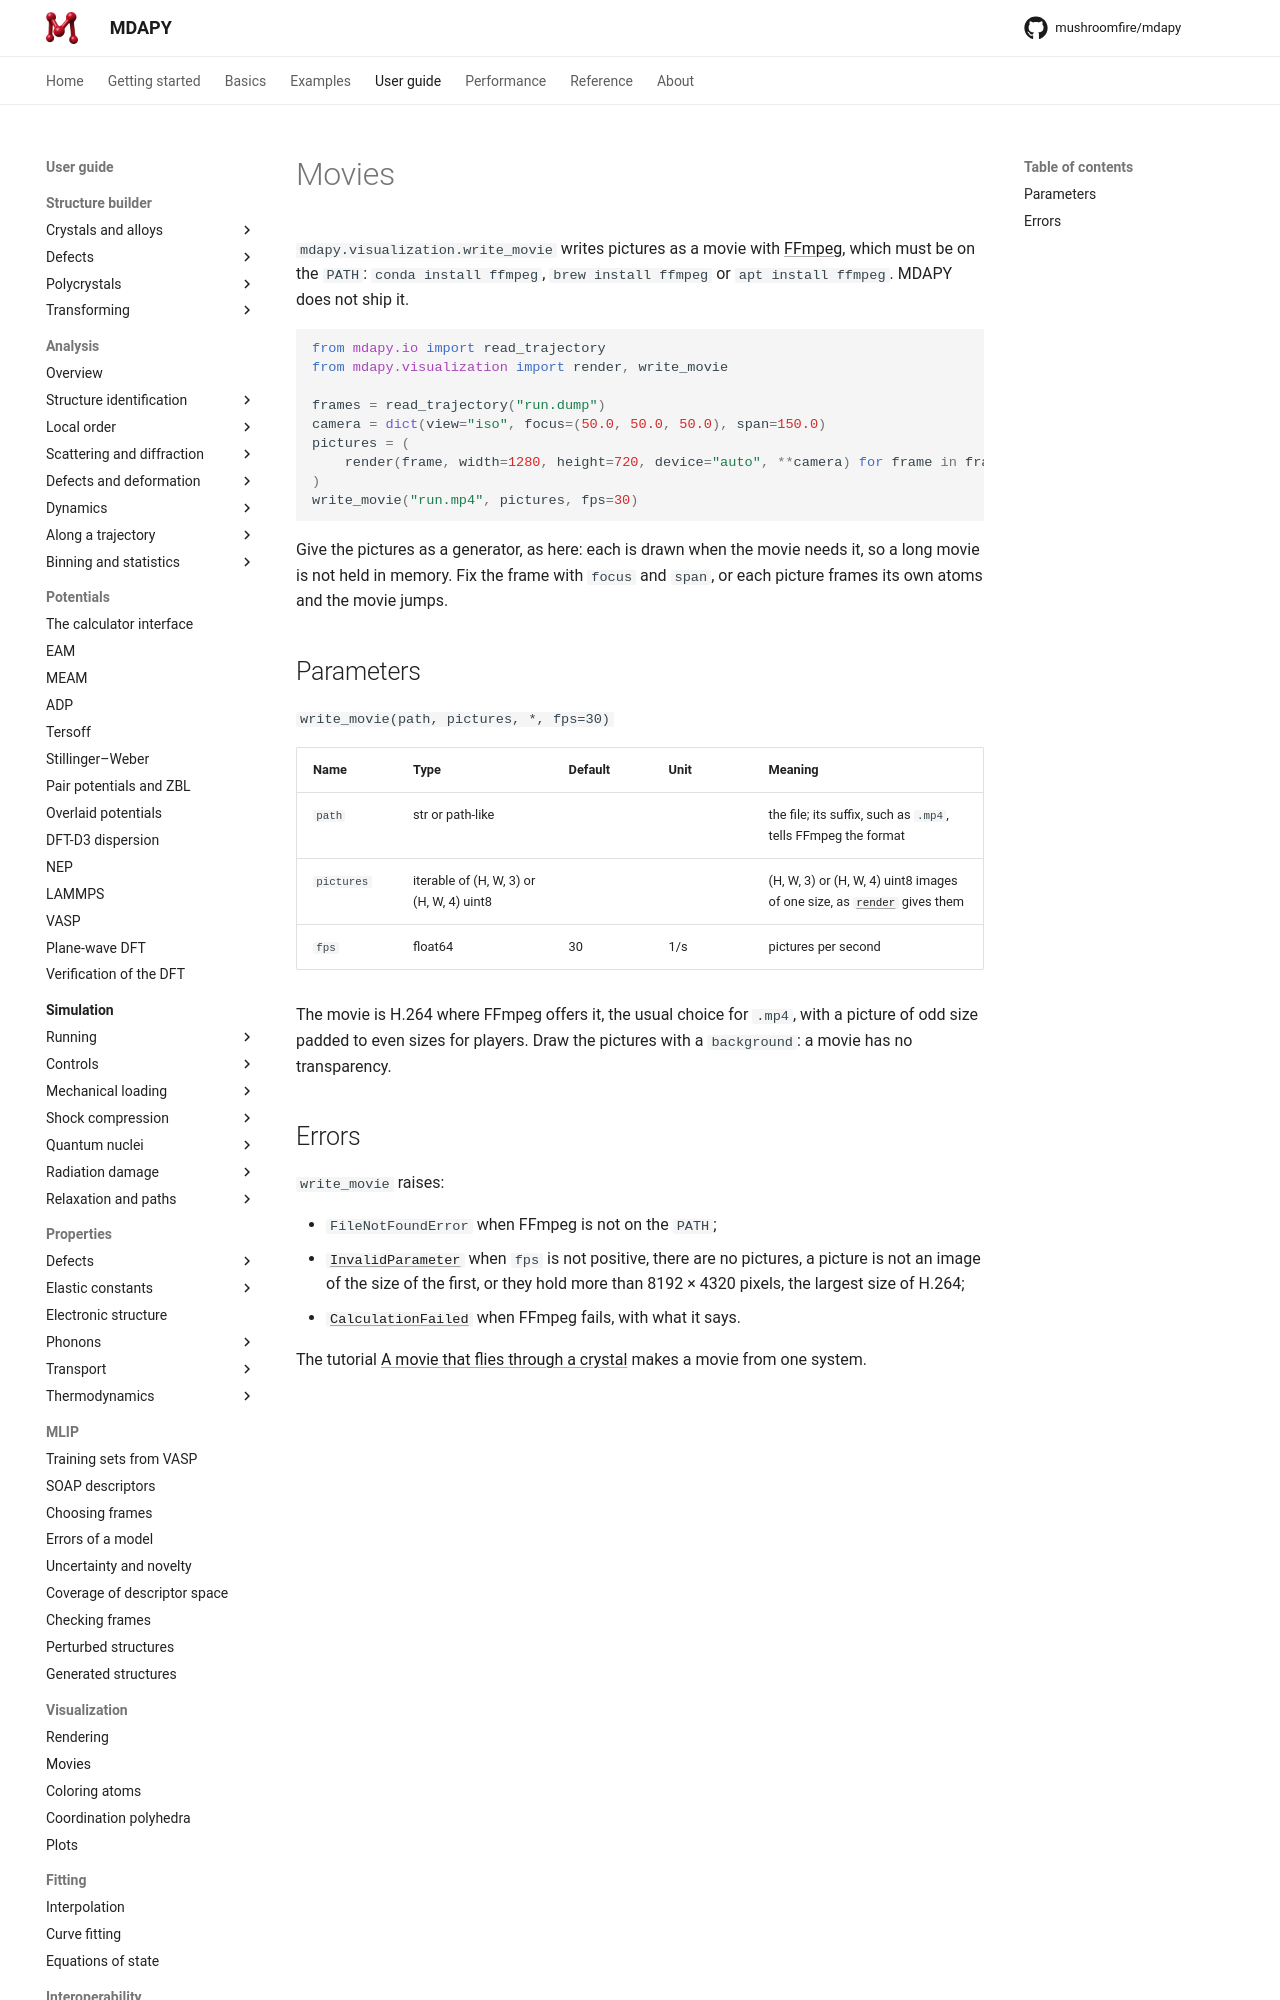

repository: mushroomfire/mdapy · page: dev/user-guide/visualization/movies/index.html · generator: mkdocs

# Movies

`mdapy.visualization.write_movie` writes pictures as a movie with
[FFmpeg](https://ffmpeg.org), which must be on the `PATH`: `conda install ffmpeg`,
`brew install ffmpeg` or `apt install ffmpeg`. MDAPY does not ship it.

<!-- skip-test -->
```python
from mdapy.io import read_trajectory
from mdapy.visualization import render, write_movie

frames = read_trajectory("run.dump")
camera = dict(view="iso", focus=(50.0, 50.0, 50.0), span=150.0)
pictures = (
    render(frame, width=1280, height=720, device="auto", **camera) for frame in frames
)
write_movie("run.mp4", pictures, fps=30)
```

Give the pictures as a generator, as here: each is drawn when the movie needs it, so
a long movie is not held in memory. Fix the frame with `focus` and `span`, or each
picture frames its own atoms and the movie jumps.

## Parameters

`write_movie(path, pictures, *, fps=30)`

| Name | Type | Default | Unit | Meaning |
|---|---|---|---|---|
| `path` | str or path-like | | | the file; its suffix, such as `.mp4`, tells FFmpeg the format |
| `pictures` | iterable of (H, W, 3) or (H, W, 4) uint8 | | | (H, W, 3) or (H, W, 4) uint8 images of one size, as [`render`](rendering.md) gives them |
| `fps` | float64 | 30 | 1/s | pictures per second |

The movie is H.264 where FFmpeg offers it, the usual choice for `.mp4`, with
a picture of odd size padded to even sizes for players. Draw the pictures with a
`background`: a movie has no transparency.
